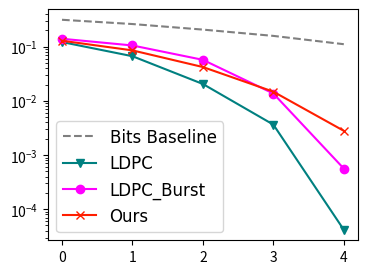
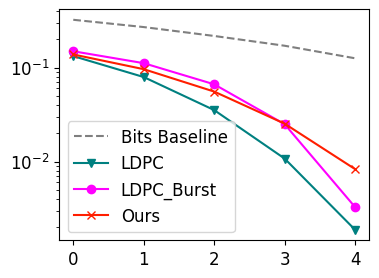
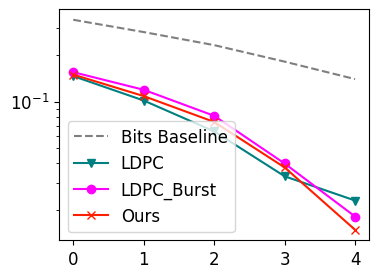
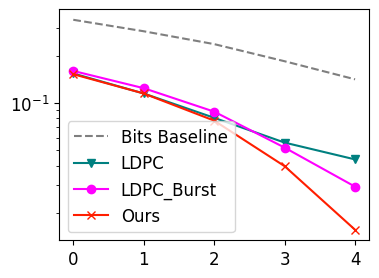
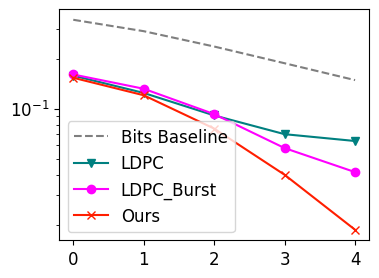
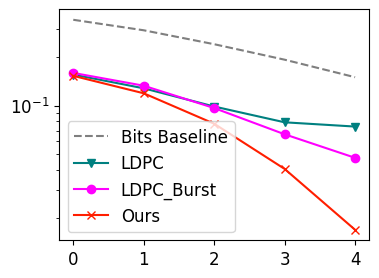

Reproduce these figures in Python, in order.
import matplotlib.pyplot as plt
from matplotlib import pylab
import numpy as np
import matplotlib

res_sum = [[0.1278, 0.1377, 0.1474, 0.1516, 0.1530, 0.1521],
           [0.0838, 0.0934, 0.1069, 0.1130, 0.1192, 0.1185],
           [0.0396, 0.0525, 0.0699, 0.0739, 0.0727, 0.0755],
           [0.0121, 0.0224, 0.0334, 0.0365, 0.0376, 0.0374],
           [0.0018, 0.0062, 0.0124, 0.0135, 0.0163, 0.0149]]

res_ldpc = [[1.22166667e-01, 1.32750000e-01, 1.45937500e-01, 1.54062500e-01,
             1.58187500e-01, 1.56145833e-01],
            [6.68750000e-02, 7.94166667e-02, 1.01583333e-01, 1.14875000e-01,
             1.24312500e-01, 1.28208333e-01],
            [2.05208333e-02, 3.53125000e-02, 6.42500000e-02, 8.04375000e-02,
             9.09791667e-02, 9.87916667e-02],
            [3.64583333e-03, 1.07500000e-02, 3.29791667e-02, 5.59375000e-02,
             7.01250000e-02, 7.87916667e-02],
            [4.16666667e-05, 1.87500000e-03, 2.30000000e-02, 4.37291667e-02,
             6.37916667e-02, 7.41250000e-02]]

res_ldpc_burst = [[0.1405,     0.1495,     0.15479167, 0.15985417, 0.16064583, 0.15985417],
                  [0.10560417, 0.11160417, 0.119125,
                      0.12416667, 0.13175,    0.13308333],
                  [0.0573125,  0.06645833, 0.08095833,
                      0.08804167, 0.09266667, 0.096625],
                  [0.0136875,  0.02497917, 0.039875,
                      0.05197917, 0.0578125,  0.066375],
                  [0.0005625,  0.00327083, 0.01814583, 0.02933333, 0.04141667, 0.047375]]

bits = [[0.31497917, 0.32354167, 0.33702083, 0.33822917, 0.34335417, 0.34225],
        [0.26272917, 0.2705625,  0.2808125,  0.28585417, 0.2930625, 0.29445833],
        [0.207375,   0.21754167, 0.23127083, 0.23679167, 0.23683333, 0.2411875],
        [0.15872917, 0.17114583, 0.18102083, 0.18422917, 0.18777083, 0.19320833],
        [0.11145833, 0.12583333, 0.139625,   0.141375,  0.1485625, 0.15033333]]

ours = [[0.1314, 0.1405, 0.1511, 0.1529, 0.1549, 0.1538],
        [0.0904, 0.1007, 0.1108, 0.1169, 0.1218, 0.1218],
        [0.0469, 0.0608, 0.0763, 0.0795, 0.0793, 0.0813],
        [0.0181, 0.0291, 0.0420, 0.0440, 0.0448, 0.0443],
        [0.0039, 0.0100, 0.0180, 0.0201, 0.0215, 0.0199]]

ours = [[0.1292, 0.1382, 0.1493, 0.1524, 0.1535, 0.1533],
        [0.0857, 0.0963, 0.1085, 0.1149, 0.1204, 0.1194],
        [0.0422, 0.0556, 0.0739, 0.0772, 0.0758, 0.0772],
        [0.0148, 0.0253, 0.0376, 0.0396, 0.0399, 0.0404],
        [0.0028, 0.0083, 0.0149, 0.0156, 0.0186, 0.0169]]


res_ldpc = np.asarray(res_ldpc)
res_ldpc_burst = np.asarray(res_ldpc_burst)
ours = np.asarray(ours)
bits = np.asarray(bits)

Colors = [[0., 0.5, 0.5, 1.],
          [1., 0.11692084, 0., 1.],
          [1, 0.00196078, 1., 1.],
          [0., 0.50392157, 1., 1.],
          [0.08538899, 1., 0.88235294, 1.],
          [0.49019608, 1., 0.47754586, 1.],
          [0.5, 1., 0.17273877, 1.],
          [0., 0, 0., 0.5],
          [1., 0., 1., 1.],
          [0.1, 0.9, 0.1, 1]]
Markers = ['o', 'v', 'o', 'd', 'x', 'v', 'h', 'D', 'H', 'v']
LineStype = ['-', '--', '-.', '-', '-', '--', '-', '--', '-.', '-']


for i in range(6):

    figData = pylab.figure(num=i, figsize=(4, 3), dpi=80,
                           facecolor='w', edgecolor='k')
    ax = pylab.gca()
    font = {'family': 'Times New Roman',
            'size': 12}
    matplotlib.rc('font', **font)
    pylab.plot(bits[:, i], label='Bits Baseline',
               color=Colors[7], linestyle='--')

    pylab.plot(res_ldpc[:, i], label='LDPC',
               color=Colors[0], marker=Markers[1])
    pylab.plot(res_ldpc_burst[:, i], label='LDPC_Burst',
               color=Colors[2], marker=Markers[2])
    pylab.plot(ours[:, i], label='Ours', color=Colors[1], marker=Markers[4])
    pylab.legend()
    pylab.yscale('log')
    pylab.show()

    figData.savefig('LDPC_Sigmab_{}.pdf'.format(i))
    # break
